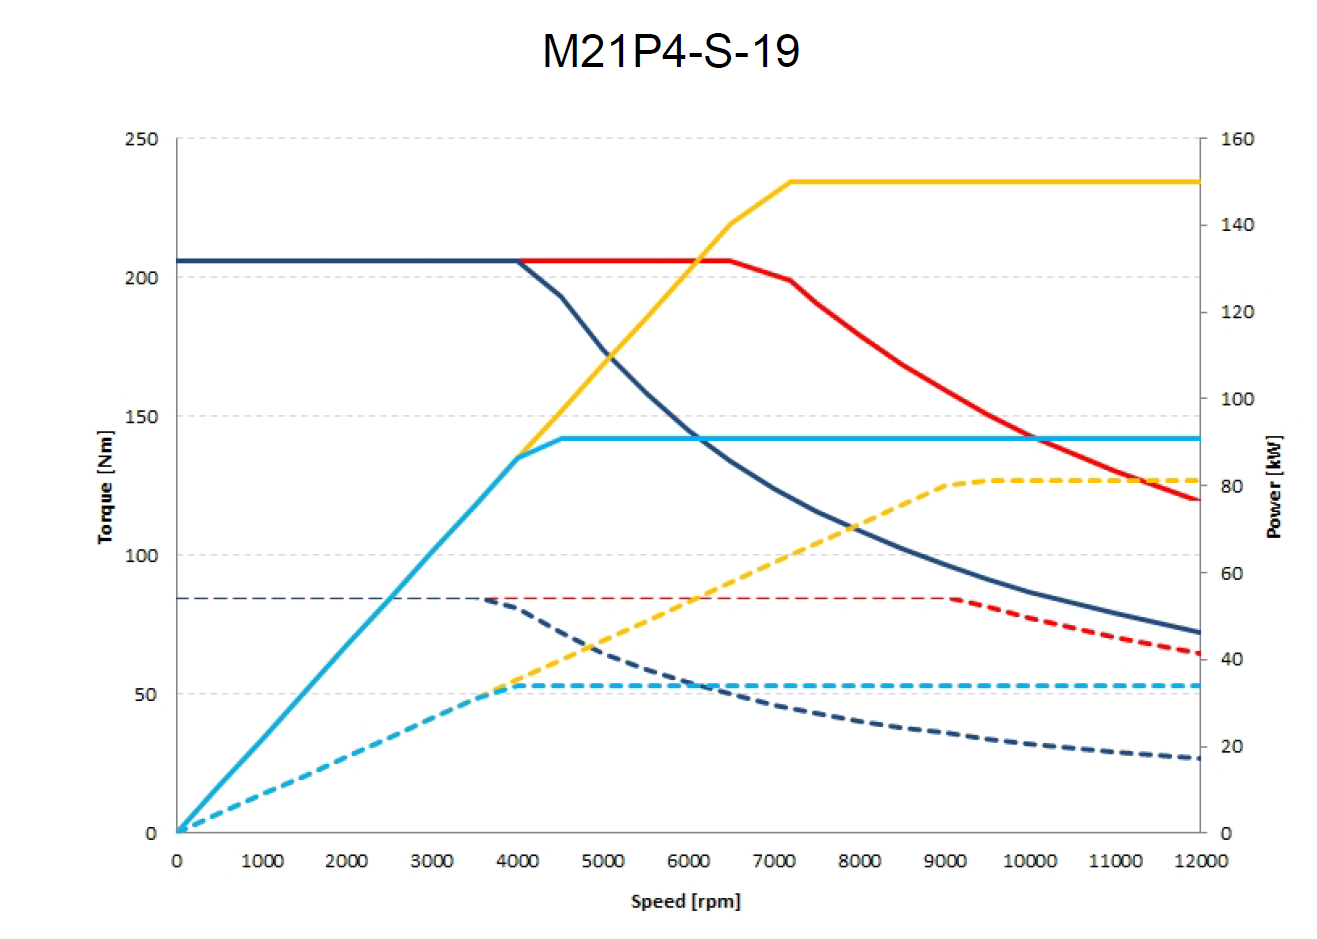

Source data for this figure (header and first rows):
rpm, M21-P4-360V, , rpm, M21-P4-360V, M21-P4-600V, , , rpm, M21-P4-600V
72.37, 85, , 0.00, 85, 85, , , 4600, 84.37
260, 85, , 500, 85, 85, , , 4828, 84.36
382, 85, , 1000, 85, 85, , , 5057, 84.35
518.1, 85, , 1500, 85, 85, , , 5286, 84.35
717.5, 85, , 2000, 85, 85, , , 5509, 84.34
846.5, 85, , 2500, 85, 85, , , 5737, 84.33
975.5, 85, , 3000, 85, 85, , , 5960, 84.33
1175, 85, , 3500, 79, 85, , , 6189, 84.32
1304, 85, , 4000, 70.83, 85, , , 6418, 84.31
1433, 85, , 4500, 67.58, 85, , , 6646, 84.31
1621, 85, , 5000, 64.32, 85, , , 6875, 84.3
1743, 85, , 5500, 61.06, 85, , , 7104, 84.29
1879, 85, , 6000, 57.8, 85, , , 7327, 84.29
2027, 85, , 6500, 54.54, 85, , , 7555, 84.28
2125, 85, , 6740, 52.98, 85, , , 7784, 84.27
2301, 85, , 7500, 48.03, 85, , , 8013, 84.27
2411, 85, , 8000, 44.77, 85, , , 8236, 84.26
2395, 85, , 8500, 41.51, 85, , , 8464, 84.25
2588, 85, , 9000, 38.25, 85, , , 8693, 84.25
2758, 85, , 9500, 34.99, 80.65, , , 8922, 84.24
2880, 85, , 10000, 31.73, 77.3, , , 9127, 83.81
3016, 85, , 10500, 28.48, 73.94, , , 9277, 82.88
3216, 85, , 11000, 25.22, 70.59, , , 9379, 82.13
3345, 85, , 11500, 21.96, 67.24, , , 9573, 80.64
3474, 84, , 12000, 18.7, 63.89, , , 9709, 79.4
3661, 83.66, , 12500, 15.44, 60.53, , , 9819, 78.68
3790, 82.57, , , , , , , 10007, 77.05
3914, 81.54, , , , , , , 10143, 76.08
4095, 78.99, , , , , , , 10259, 75.31
4234, 76.7, , , , , , , 10452, 73.99
4336, 75.05, , , , , , , 10602, 73.01
4494, 72.23, , , , , , , 10704, 72.17
4633, 70.08, , , , , , , 10898, 70.82
4734, 68.55, , , , , , , 11034, 69.95
4916, 65.62, , , , , , , 11150, 69.33
5104, 63.31, , , , , , , 11344, 68.16
5240, 61.77, , , , , , , 11493, 67.32
5356, 60.5, , , , , , , 11584, 66.8
5538, 58.46, , , , , , , 11789, 65.6
5676, 57.05, , , , , , , 11939, 64.79
5784, 56.08, , , , , , , 11994, 64.38
5945, 54.21, , , , , , , , 
6055, 53.69, , , , , , , , 
6194, 52.25, , , , , , , , 
6344, 51.03, , , , , , , , 
6440, 50.43, , , , , , , , 
6605, 49.4, , , , , , , , 
6687, 48.4, , , , , , , , 
6851, 47.07, , , , , , , , 
6987, 46.05, , , , , , , , 
7103, 45.33, , , , , , , , 
7285, 44.19, , , , , , , , 
7414, 43.49, , , , , , , , 
7543, 42.75, , , , , , , , 
7730, 41.62, , , , , , , , 
7852, 40.96, , , , , , , , 
7988, 40.16, , , , , , , , 
8188, 39.15, , , , , , , , 
8324, 38.61, , , , , , , , 
8440, 38.01, , , , , , , , 
... 23 more rows
